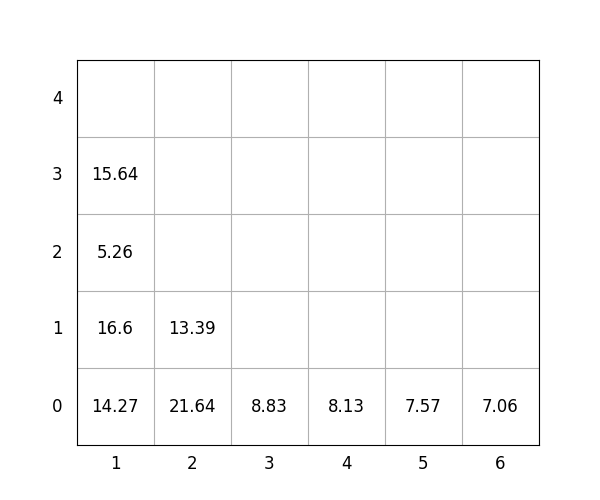

The table this chart was drawn from, first rows:
idx, loc_x, loc_y, loc_z, weight, group, score, seq, reloc, size(ft)
1, 5, 0, 0, 7.57, 2, 207.6, 0, 0, 20
2, 1, 0, 0, 14.27, 0, 14.27, 0, 0, 20
3, 4, 0, 0, 8.13, 1, 108.1, 0, 0, 20
4, 1, 0, 1, 16.6, 1, 116.6, 1, 0, 20
5, 2, 0, 0, 21.64, 1, 121.6, 2, 0, 20
6, 1, 0, 2, 5.26, 3, 305.3, 3, 0, 20
7, 2, 0, 1, 13.39, 2, 213.4, 4, 0, 20
8, 3, 0, 0, 8.83, 2, 208.8, 5, 0, 20
9, 1, 0, 3, 15.64, 3, 315.6, 6, 0, 20
10, 6, 0, 0, 7.06, 2, 207.1, 7, 0, 20
